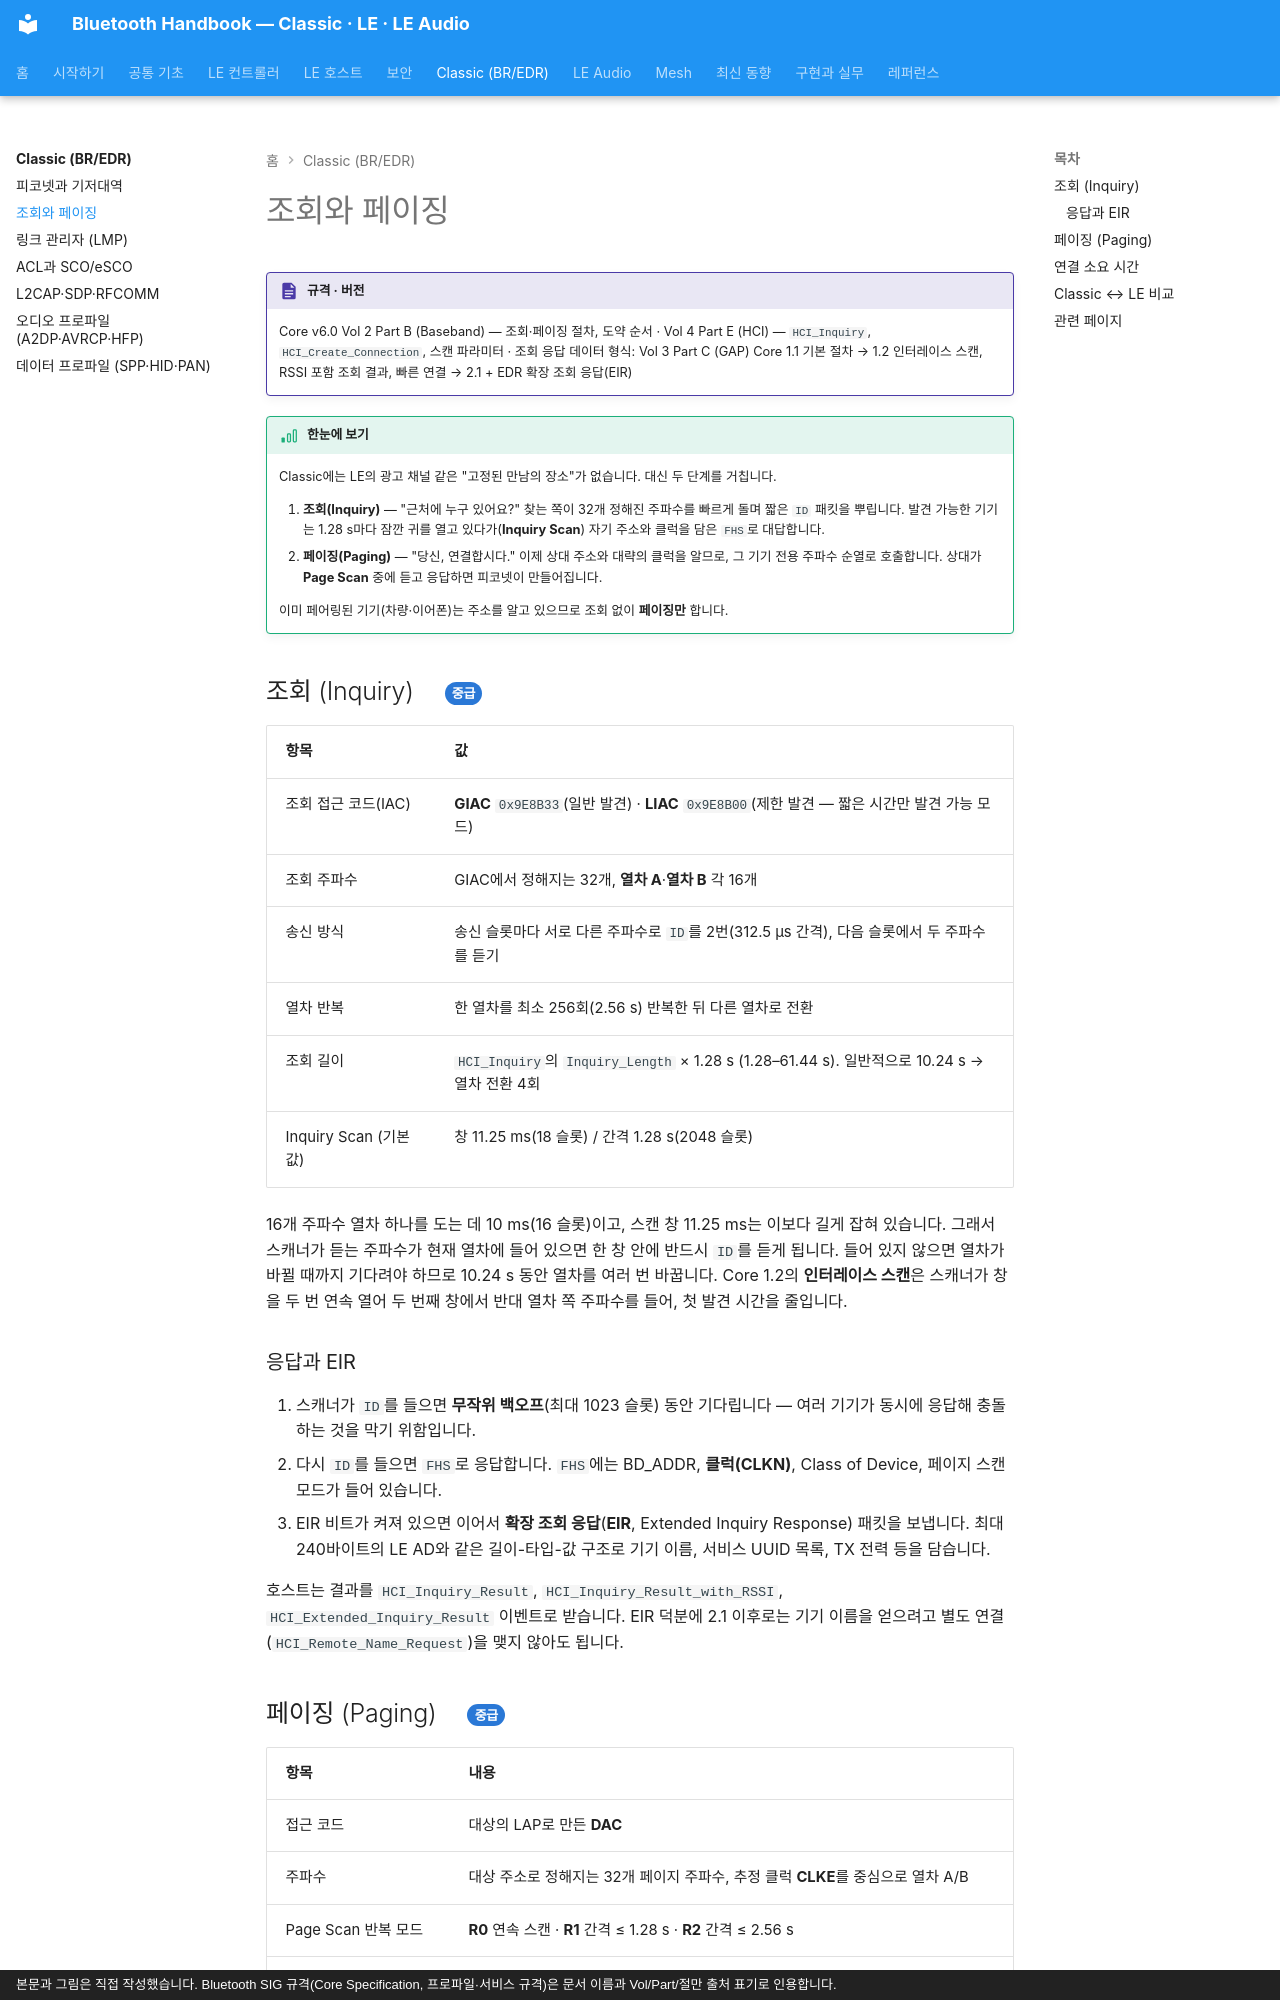

repository: goodhosup/bluetooth · page: classic/inquiry-paging/index.html · generator: mkdocs · copyright: 본문과 그림은 직접 작성했습니다. Bluetooth SIG 규격(Core Specification, 프로파일·서비스 규격)은 문서 이름과 Vol/Part/절만 출처 표기로 인용합니다.

# 조회와 페이징

!!! spec "규격 · 버전"
    Core v6.0 Vol 2 Part B (Baseband) — 조회·페이징 절차, 도약 순서 · Vol 4 Part E (HCI) — `HCI_Inquiry`, `HCI_Create_Connection`, 스캔 파라미터 · 조회 응답 데이터 형식: Vol 3 Part C (GAP)
    Core 1.1 기본 절차 → 1.2 인터레이스 스캔, RSSI 포함 조회 결과, 빠른 연결 → 2.1 + EDR 확장 조회 응답(EIR)

!!! basic "한눈에 보기"
    Classic에는 LE의 광고 채널 같은 "고정된 만남의 장소"가 없습니다. 대신 두 단계를 거칩니다.

    1. **조회(Inquiry)** — "근처에 누구 있어요?" 찾는 쪽이 32개 정해진 주파수를 빠르게 돌며 짧은 `ID` 패킷을 뿌립니다. 발견 가능한 기기는 1.28 s마다 잠깐 귀를 열고 있다가(**Inquiry Scan**) 자기 주소와 클럭을 담은 `FHS`로 대답합니다.
    2. **페이징(Paging)** — "당신, 연결합시다." 이제 상대 주소와 대략의 클럭을 알므로, 그 기기 전용 주파수 순열로 호출합니다. 상대가 **Page Scan** 중에 듣고 응답하면 피코넷이 만들어집니다.

    이미 페어링된 기기(차량·이어폰)는 주소를 알고 있으므로 조회 없이 **페이징만** 합니다.

## 조회 (Inquiry) { .l2 }

| 항목 | 값 |
|---|---|
| 조회 접근 코드(IAC) | **GIAC** `0x9E8B33`(일반 발견) · **LIAC** `0x9E8B00`(제한 발견 — 짧은 시간만 발견 가능 모드) |
| 조회 주파수 | GIAC에서 정해지는 32개, **열차 A**·**열차 B** 각 16개 |
| 송신 방식 | 송신 슬롯마다 서로 다른 주파수로 `ID`를 2번(312.5 µs 간격), 다음 슬롯에서 두 주파수를 듣기 |
| 열차 반복 | 한 열차를 최소 256회(2.56 s) 반복한 뒤 다른 열차로 전환 |
| 조회 길이 | `HCI_Inquiry`의 `Inquiry_Length` × 1.28 s (1.28–61.44 s). 일반적으로 10.24 s → 열차 전환 4회 |
| Inquiry Scan (기본값) | 창 11.25 ms(18 슬롯) / 간격 1.28 s(2048 슬롯) |

16개 주파수 열차 하나를 도는 데 10 ms(16 슬롯)이고, 스캔 창 11.25 ms는 이보다 길게 잡혀 있습니다. 그래서 스캐너가 듣는 주파수가 현재 열차에 들어 있으면 한 창 안에 반드시 `ID`를 듣게 됩니다. 들어 있지 않으면 열차가 바뀔 때까지 기다려야 하므로 10.24 s 동안 열차를 여러 번 바꿉니다. Core 1.2의 **인터레이스 스캔**은 스캐너가 창을 두 번 연속 열어 두 번째 창에서 반대 열차 쪽 주파수를 들어, 첫 발견 시간을 줄입니다.

### 응답과 EIR

1. 스캐너가 `ID`를 들으면 **무작위 백오프**(최대 1023 슬롯) 동안 기다립니다 — 여러 기기가 동시에 응답해 충돌하는 것을 막기 위함입니다.
2. 다시 `ID`를 들으면 `FHS`로 응답합니다. `FHS`에는 BD_ADDR, **클럭(CLKN)**, Class of Device, 페이지 스캔 모드가 들어 있습니다.
3. EIR 비트가 켜져 있으면 이어서 **확장 조회 응답**(**EIR**, Extended Inquiry Response) 패킷을 보냅니다. 최대 240바이트의 LE AD와 같은 길이-타입-값 구조로 기기 이름, 서비스 UUID 목록, TX 전력 등을 담습니다.

호스트는 결과를 `HCI_Inquiry_Result`, `HCI_Inquiry_Result_with_RSSI`, `HCI_Extended_Inquiry_Result` 이벤트로 받습니다. EIR 덕분에 2.1 이후로는 기기 이름을 얻으려고 별도 연결(`HCI_Remote_Name_Request`)을 맺지 않아도 됩니다.
